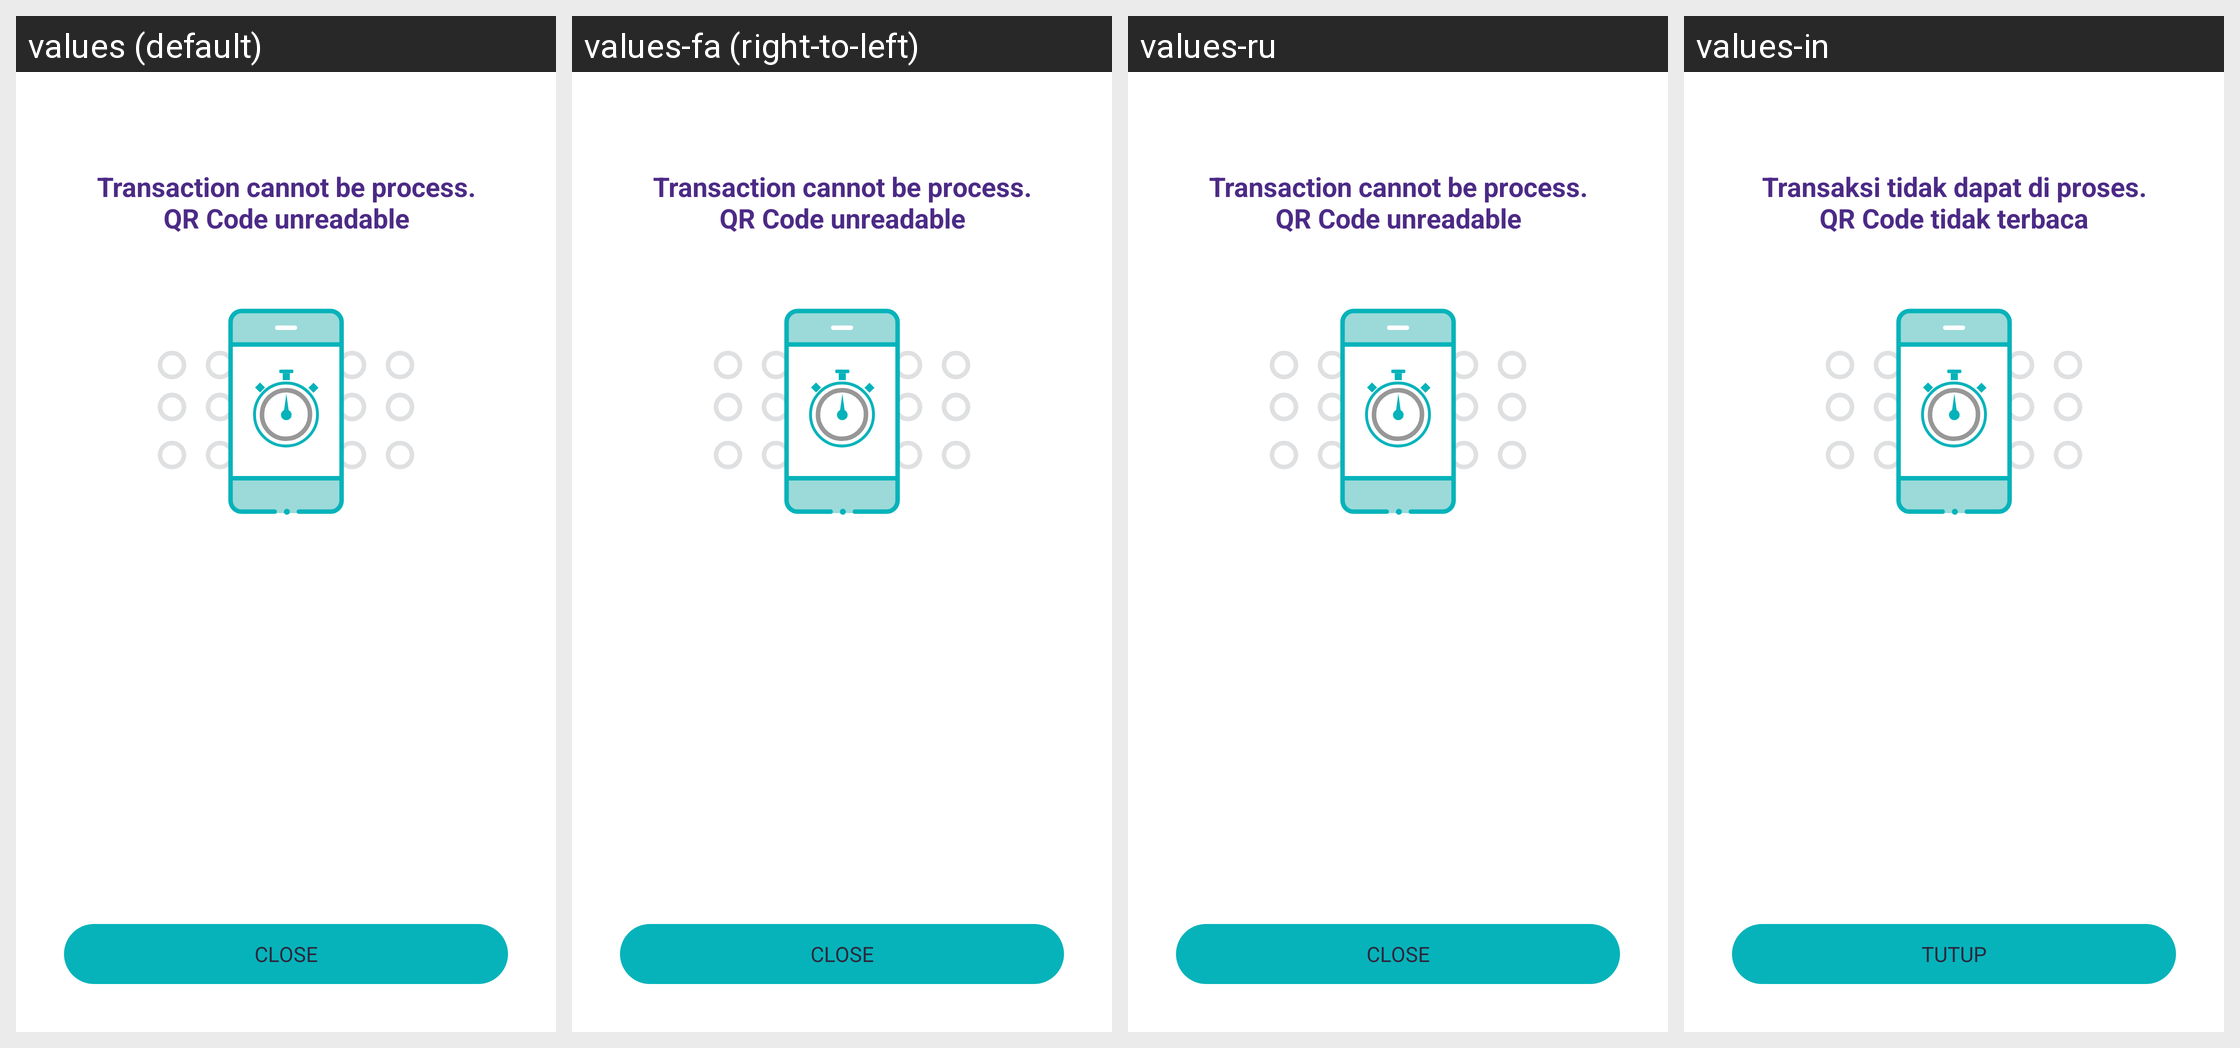

The same Android screen rendered under several of its app's locales, left to right. List the strings drawn on it with the default value and each locale's translation.
Android screen res/layout/activity_disable_qr_code.xml rendered under 4 locales, left to right: values (default), values-fa (right-to-left), values-ru, values-in. Device: Nexus 5 (rendered at 1080×1920; each locale shown at half size, 540×960, under a caption strip naming it); theme Theme.AppTheme.
Other locales in the repository, not shown: values-ar, values-ca, values-de, values-es, values-fr, values-hi, values-it, values-ja, values-ko, values-pt, values-zh, values-zh-rTW.
Strings drawn on this screen, with the default value and each locale's value (text and hints the layout hard-codes, and strings that could not be matched under every locale, appear in the picture but are not listed):

msg_disable_transfer_qr_code
  values: Transaction cannot be process.
      QR Code unreadable
  values-fa: Transaction cannot be process.
      QR Code unreadable  [not translated; the default value is used]
  values-ru: Transaction cannot be process.
      QR Code unreadable  [not translated; the default value is used]
  values-in: Transaksi tidak dapat di proses.
      QR Code tidak terbaca

action_close
  values: Close
  values-fa: Close  [not translated; the default value is used]
  values-ru: Close  [not translated; the default value is used]
  values-in: TUTUP
